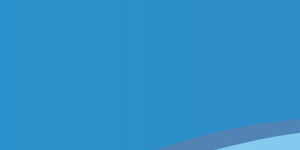
t = 0.00 s
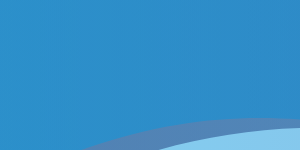
t = 1.88 s
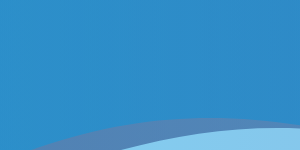
t = 3.13 s
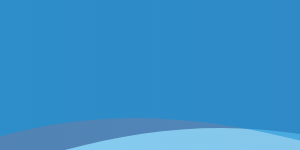
t = 5.00 s
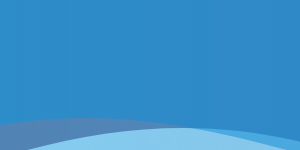
t = 6.25 s
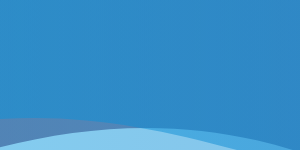
t = 7.50 s

The animated SVG that drew these frames (rendered in a browser with its animation timeline set to each time). Animation: 3 SMIL elements (animateTransform=3); frames cover the first 7.50 s, repeats indefinitely.

<svg version="1.1" xmlns="http://www.w3.org/2000/svg" xmlns:xlink="http://www.w3.org/1999/xlink" x="0px" y="0px" xml:space="preserve">
<g id="Layer_3">
	<linearGradient id="SVGID_1_" gradientUnits="userSpaceOnUse" x1="-422.2036" y1="144.0213" x2="2261.033" y2="144.0213">
		<stop  offset="0" style="stop-color:#00AEEF"/>
		<stop  offset="1" style="stop-color:#2E3192"/>
	</linearGradient>
	<path opacity="0.5" fill="url(#SVGID_1_)" d="M-422.204,206.913c0,0,173.292,111.168,438.823-0.001
		c154.115-64.523,276.128-60.886,421.022,12.909c109.477,55.758,243.895,91.25,368.21,91.796
		c104.42,0.459,205.692-20.687,295.24-72.942c310.249-181.045,486.337,0,486.337,0s310.249,250.923,673.604-19.057V-56.715H-421.195
		L-422.204,206.913z">
		<animateTransform attributeName="transform"
                          attributeType="XML"
                          type="translate"
                          dur="25"
                          values="150,0;-150,0;150,0;"
                          repeatCount="indefinite"/>
	</path>
</g>

<g id="Layer_2">
	<linearGradient id="SVGID_2_" gradientUnits="userSpaceOnUse" x1="-420.5411" y1="112.5312" x2="2257.8955" y2="112.5312">
		<stop  offset="0" style="stop-color:#262262"/>
		<stop  offset="1" style="stop-color:#00AEEF"/>
	</linearGradient>
	<path opacity="0.5" fill="url(#SVGID_2_)" d="M-420.541,164.707c0,0,172.982,92.226,438.049-0.004
		c101.218-35.218,208.451-48.944,314.181-24.364c73.381,17.059,141.142,50.094,213.293,71.037
		c179,51.959,384.443,62.422,555.047-20.318c309.694-150.197,485.467,0,485.467,0s309.694,208.168,672.399-15.81V-54.001h-2677.43
		L-420.541,164.707z">
		<animateTransform attributeName="transform"
                          attributeType="XML"
                          type="translate"
                          dur="20"
                          values="150,0;-150,0;150,0;"
                          repeatCount="indefinite"/>
	</path>
</g>

<g id="Layer_1">
	<linearGradient id="SVGID_3_" gradientUnits="userSpaceOnUse" x1="-427.0215" y1="95.573" x2="2261.0151" y2="95.573">
		<stop  offset="0" style="stop-color:#00AEEF"/>
		<stop  offset="1" style="stop-color:#2B3990"/>
	</linearGradient>
	<path opacity="0.5" fill="url(#SVGID_3_)" d="M-427.022,147.749c0,0,173.602,92.226,439.609-0.001
		c196.78-68.225,341.498-5.243,528.774,46.796c181.043,50.307,385.075,62.947,557.638-20.444c310.804-150.197,487.207,0,487.207,0
		s310.804,208.168,674.809-15.81V-70.96H-426.011L-427.022,147.749z">
		<animateTransform attributeName="transform"
                          attributeType="XML"
                          type="translate"
                          dur="15"
                          values="150,0;-150,0;150,0;"
                          repeatCount="indefinite"/>
	</path>
</g>
</svg>
